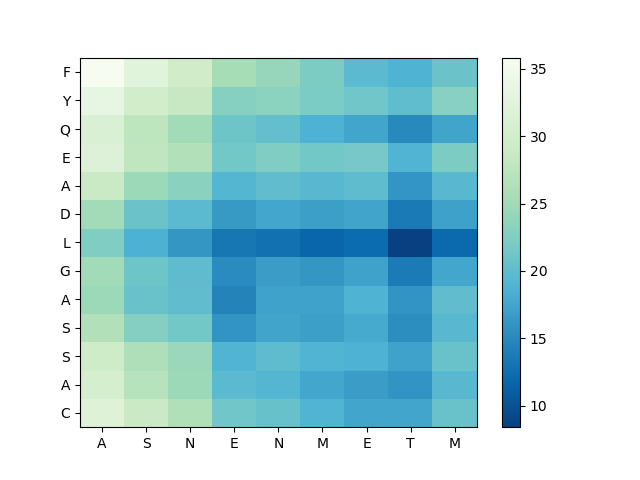

Values plotted in this chart, from the file beside it:
, A, S, N, E, N, M, E, T, M
C, 31.85, 28.72, 26.23, 21.34, 20.53, 18.96, 17.54, 17.62, 20.83
A, 30.27, 27.04, 24.59, 19.62, 19.19, 17.73, 16.86, 15.97, 19.4
S, 29.5, 26.18, 24.53, 18.81, 19.92, 18.8, 18.6, 17.29, 20.77
S, 26.48, 22.83, 21.41, 15.98, 17.51, 16.95, 17.94, 15.44, 19.43
A, 24.61, 20.81, 20.1, 14.57, 17.28, 17.28, 18.76, 15.93, 20.16
G, 25.03, 21.08, 19.92, 15.19, 16.71, 16.21, 17.24, 13.72, 17.73
L, 22.39, 18.52, 16.19, 13.28, 12.74, 11.71, 12.26, 8.422, 12.09
D, 25.06, 20.92, 19.76, 16.5, 17.66, 16.96, 17.52, 13.57, 17.1
A, 28.72, 24.68, 23.28, 19.17, 20.13, 19.37, 19.93, 16.1, 19.44
E, 31.66, 27.79, 26.34, 21.38, 22.41, 21.47, 21.74, 18.91, 22.21
Q, 31.23, 27.52, 25.02, 21.16, 20.31, 18.66, 17.53, 15.03, 17.36
Y, 33.43, 29.77, 28.35, 22.95, 23.4, 22.07, 21.3, 20.03, 23.18
F, 35.82, 32.34, 29.61, 25.35, 24.19, 22.23, 19.67, 18.72, 20.92
